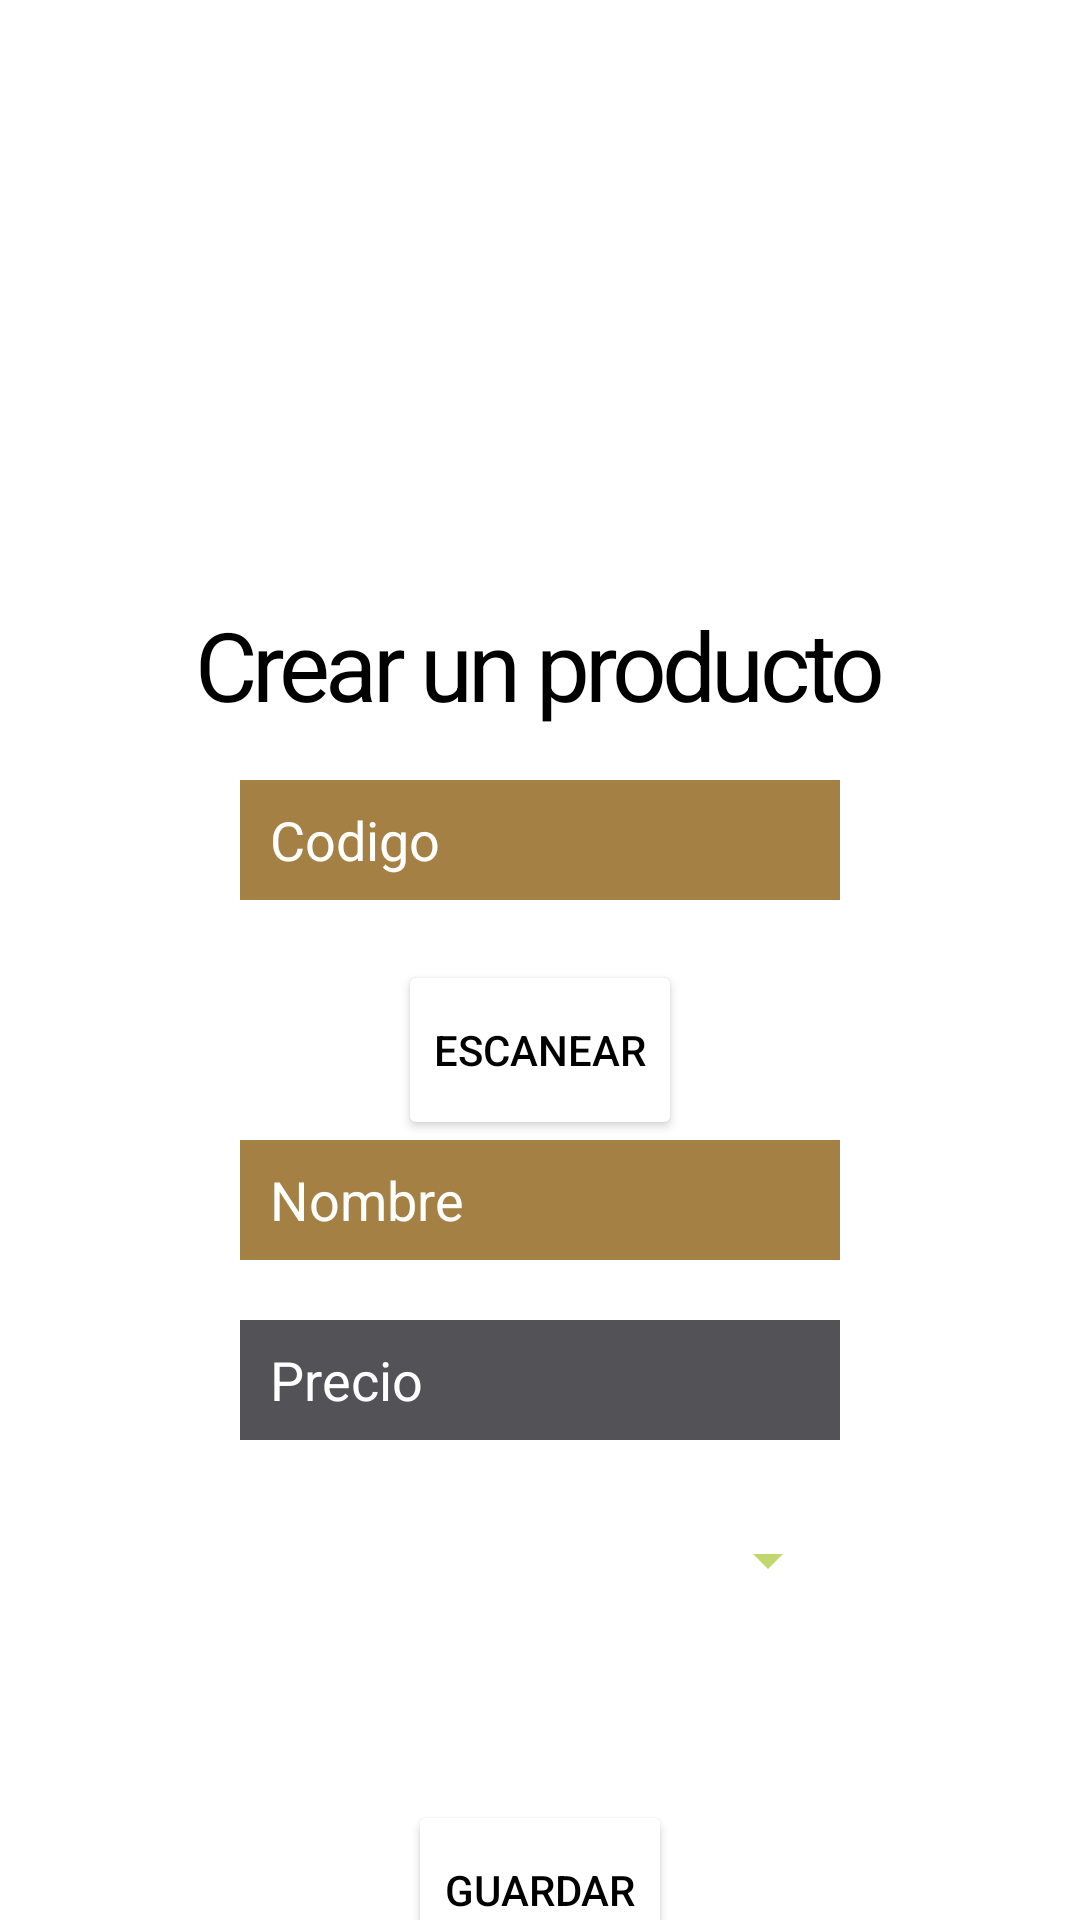

The Android layout XML behind this screen, and the referenced resources:
<!-- AndroidManifest.xml: application theme Theme.TiendaSystem -->
<!-- res/layout/activity_producto_crear.xml -->
<?xml version="1.0" encoding="utf-8"?>
<androidx.constraintlayout.widget.ConstraintLayout xmlns:android="http://schemas.android.com/apk/res/android"
    xmlns:app="http://schemas.android.com/apk/res-auto"
    xmlns:tools="http://schemas.android.com/tools"
    android:layout_width="match_parent"
    android:layout_height="match_parent"
    tools:context=".productoCrear">

    <TextView
        android:id="@+id/textview1"
        android:layout_width="wrap_content"
        android:layout_height="wrap_content"
        android:layout_marginTop="200dp"
        android:letterSpacing="-0.05"
        android:text="Crear un producto"
        android:textColor="@color/black"
        android:textSize="32dp"
        app:layout_constraintLeft_toLeftOf="parent"
        app:layout_constraintRight_toRightOf="parent"
        app:layout_constraintTop_toTopOf="parent" ></TextView>

    <EditText
        android:id="@+id/txtCodigo"
        android:layout_width="200dp"
        android:layout_height="40dp"
        android:layout_marginTop="60dp"
        android:background="#A48044"
        android:hint="Codigo"
        android:maxLength="10"
        android:paddingLeft="10dp"
        android:paddingRight="10dp"
        android:singleLine="true"
        android:textColor="@color/white"
        android:textColorHint="@color/white"
        android:textSize="18dp"
        app:layout_constraintLeft_toLeftOf="parent"
        app:layout_constraintRight_toRightOf="parent"
        app:layout_constraintTop_toTopOf="@+id/textview1"></EditText>
    <Button
        android:id="@+id/btnEscaner"
        android:layout_width="wrap_content"
        android:layout_height="60dp"
        android:layout_marginTop="60dp"
        android:backgroundTint="#ffffff"
        android:text="Escanear"
        android:textAlignment="center"
        android:textColor="@color/black"
        app:layout_constraintLeft_toLeftOf="parent"
        app:layout_constraintRight_toRightOf="parent"
        app:layout_constraintTop_toTopOf="@+id/txtCodigo"></Button>
    <EditText
        android:id="@+id/txtNombre"
        android:layout_width="200dp"
        android:layout_height="40dp"
        android:layout_marginTop="60dp"
        android:background="#A48044"
        android:hint="Nombre"
        android:maxLength="10"
        android:paddingLeft="10dp"
        android:paddingRight="10dp"
        android:singleLine="true"
        android:textColor="@color/white"
        android:textColorHint="@color/white"
        android:textSize="18dp"
        app:layout_constraintLeft_toLeftOf="parent"
        app:layout_constraintRight_toRightOf="parent"
        app:layout_constraintTop_toTopOf="@+id/btnEscaner"></EditText>

    <EditText
        android:id="@+id/txtPrecio"
        android:layout_width="200dp"
        android:layout_height="40dp"
        android:layout_marginTop="60dp"
        android:background="#525257"
        android:hint="Precio"
        android:maxLength="10"
        android:paddingLeft="10dp"
        android:paddingRight="10dp"
        android:inputType="numberDecimal"
        android:singleLine="true"
        android:textColor="@color/white"
        android:textColorHint="@color/white"
        android:textSize="18dp"
        app:layout_constraintLeft_toLeftOf="parent"
        app:layout_constraintRight_toRightOf="parent"
        app:layout_constraintTop_toTopOf="@+id/txtNombre"></EditText>

    <Spinner
        android:id="@+id/spinner"
        android:layout_width="200dp"
        android:layout_height="40dp"
        android:layout_marginTop="60dp"
        android:backgroundTint="#99B1"
        android:textAlignment="center"
        android:textSize="14dp"
        android:textColor="@color/black"
        android:textStyle="bold"
        app:layout_constraintLeft_toLeftOf="parent"
        app:layout_constraintRight_toRightOf="parent"
        app:layout_constraintTop_toTopOf="@+id/txtPrecio"></Spinner>

    <Button
        android:id="@+id/button1"
        android:layout_width="wrap_content"
        android:layout_height="60dp"
        android:layout_marginTop="100dp"
        android:backgroundTint="#ffffff"
        android:text="guardar"
        android:textAlignment="center"
        android:textColor="@color/black"
        app:layout_constraintLeft_toLeftOf="parent"
        app:layout_constraintRight_toRightOf="parent"
        app:layout_constraintTop_toTopOf="@+id/spinner"></Button>
</androidx.constraintlayout.widget.ConstraintLayout>
<!-- resources referenced by this layout -->
<resources>
  <style name="Theme.TiendaSystem" parent="Theme.MaterialComponents.DayNight.DarkActionBar">
          
          <item name="colorPrimary">@color/purple_500</item>
          <item name="colorPrimaryVariant">@color/purple_700</item>
          <item name="colorOnPrimary">@color/white</item>
          
          <item name="colorSecondary">@color/teal_200</item>
          <item name="colorSecondaryVariant">@color/teal_700</item>
          <item name="colorOnSecondary">@color/black</item>
          
          <item name="android:statusBarColor">?attr/colorPrimaryVariant</item>
          
      </style>
  <!-- not gathered from this repository: default colours our renderer supplied (Android Studio template values) -->
  <color name="purple_500">#FF6200EE</color>
  <color name="purple_700">#FF3700B3</color>
  <color name="teal_200">#FF03DAC5</color>
  <color name="teal_700">#FF018786</color>
  <color name="black">#FF000000</color>
  <color name="white">#FFFFFFFF</color>
</resources>
